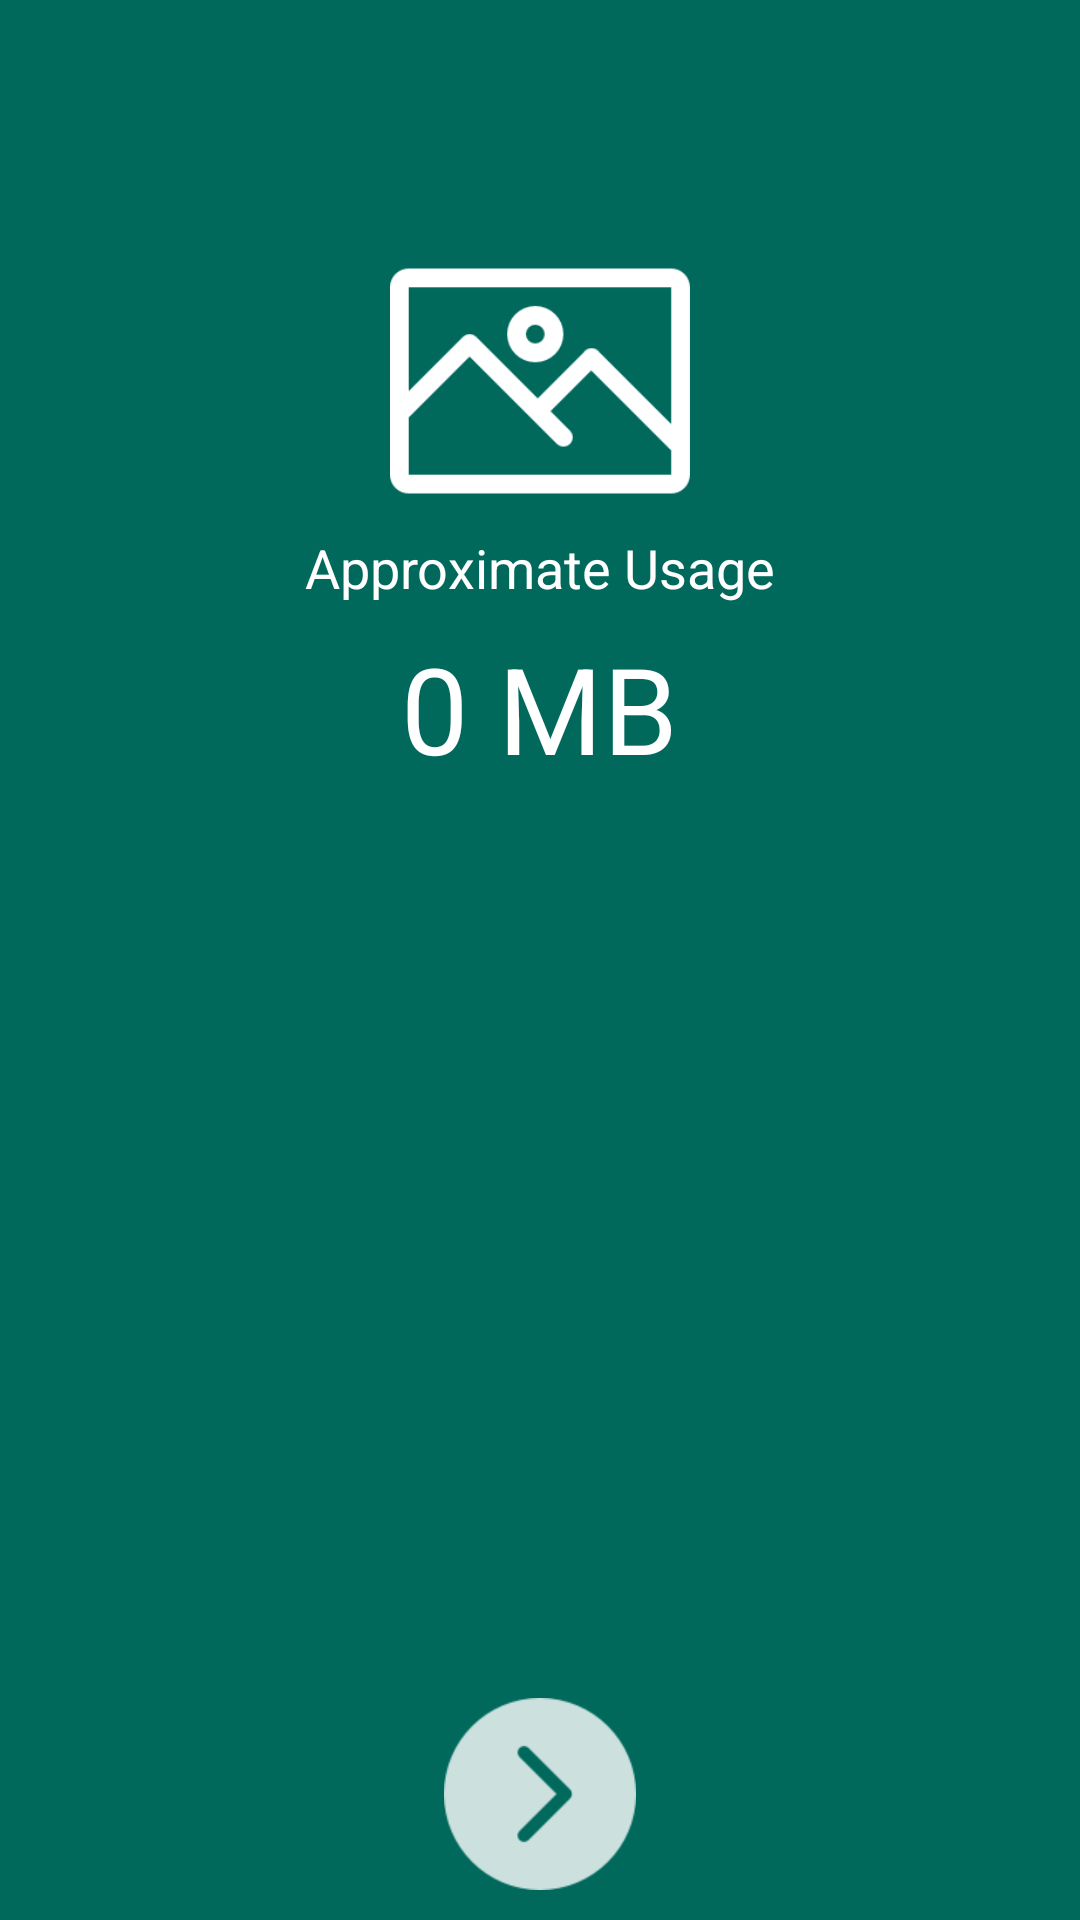

This screen was rendered from an Android layout file. Write that file and the resources it references.
<!-- AndroidManifest.xml: application theme AppTheme -->
<!-- res/layout/content_main.xml -->
<?xml version="1.0" encoding="utf-8"?>
<RelativeLayout xmlns:android="http://schemas.android.com/apk/res/android"
    xmlns:app="http://schemas.android.com/apk/res-auto"
    xmlns:tools="http://schemas.android.com/tools"
    android:layout_width="match_parent"
    android:layout_height="match_parent"
    android:background="@color/colorPrimary"
    android:paddingBottom="@dimen/activity_vertical_margin"
    android:paddingLeft="@dimen/activity_horizontal_margin"
    android:paddingRight="@dimen/activity_horizontal_margin"
    android:paddingTop="@dimen/activity_vertical_margin"
    app:layout_behavior="@string/appbar_scrolling_view_behavior"
    tools:context=".MainActivity"
    tools:showIn="@layout/activity_main">


    <ImageView
        android:id="@+id/imageView"
        android:layout_width="100dp"
        android:layout_height="100dp"
        android:layout_alignParentTop="true"
        android:layout_centerHorizontal="true"
        android:layout_marginTop="77dp"
        android:src="@drawable/photo" />

    <TextView
        android:id="@+id/textView"
        android:layout_width="wrap_content"
        android:layout_height="wrap_content"
        android:layout_below="@+id/imageView"
        android:layout_centerHorizontal="true"
        android:text="Approximate Usage"
        android:textAppearance="?android:attr/textAppearanceMedium"
        android:textColor="@android:color/white" />

    <TextView
        android:id="@+id/media_size"
        android:layout_width="wrap_content"
        android:layout_height="wrap_content"
        android:layout_below="@+id/textView"
        android:layout_centerHorizontal="true"
        android:layout_marginTop="8dp"
        android:text="0 MB"
        android:textColor="@android:color/white"
        android:textSize="40sp" />

    <ListView
        android:id="@+id/file_count_list"
        android:layout_width="wrap_content"
        android:layout_height="wrap_content"
        android:layout_below="@+id/media_size"
        android:layout_centerHorizontal="true"
        android:layout_marginTop="30dp"
        android:divider="@null"
        android:layoutAnimation="@anim/item_slide_up"
        android:minHeight="?android:attr/listPreferredItemHeight"
        android:visibility="gone" />

    <ProgressBar
        android:id="@+id/progress"
        android:layout_width="30dp"
        android:layout_height="30dp"
        android:layout_below="@+id/textView"
        android:layout_centerHorizontal="true"
        android:layout_marginTop="20dp"
        android:visibility="gone" />

    <ImageButton
        android:id="@+id/next_button"
        android:layout_width="64dp"
        android:layout_height="64dp"
        android:layout_alignParentBottom="true"
        android:layout_centerHorizontal="true"
        android:layout_marginBottom="10dp"
        android:alpha="0.8"
        android:background="@drawable/right_arrow" />
</RelativeLayout>
<!-- resources referenced by this layout -->
<resources>
  <color name="colorPrimary">#00695C</color>
  <!-- drawable photo: png bitmap (drawable, 3475 bytes) -->
  <!-- drawable right_arrow: png bitmap (drawable, 2036 bytes) -->
  <style name="AppTheme" parent="Theme.AppCompat.Light.DarkActionBar">
          
          <item name="colorPrimary">@color/colorPrimary</item>
          <item name="colorPrimaryDark">@color/colorPrimaryDark</item>
          <item name="colorAccent">@android:color/white</item>
      </style>
  <color name="colorPrimaryDark">#004D40</color>
</resources>
